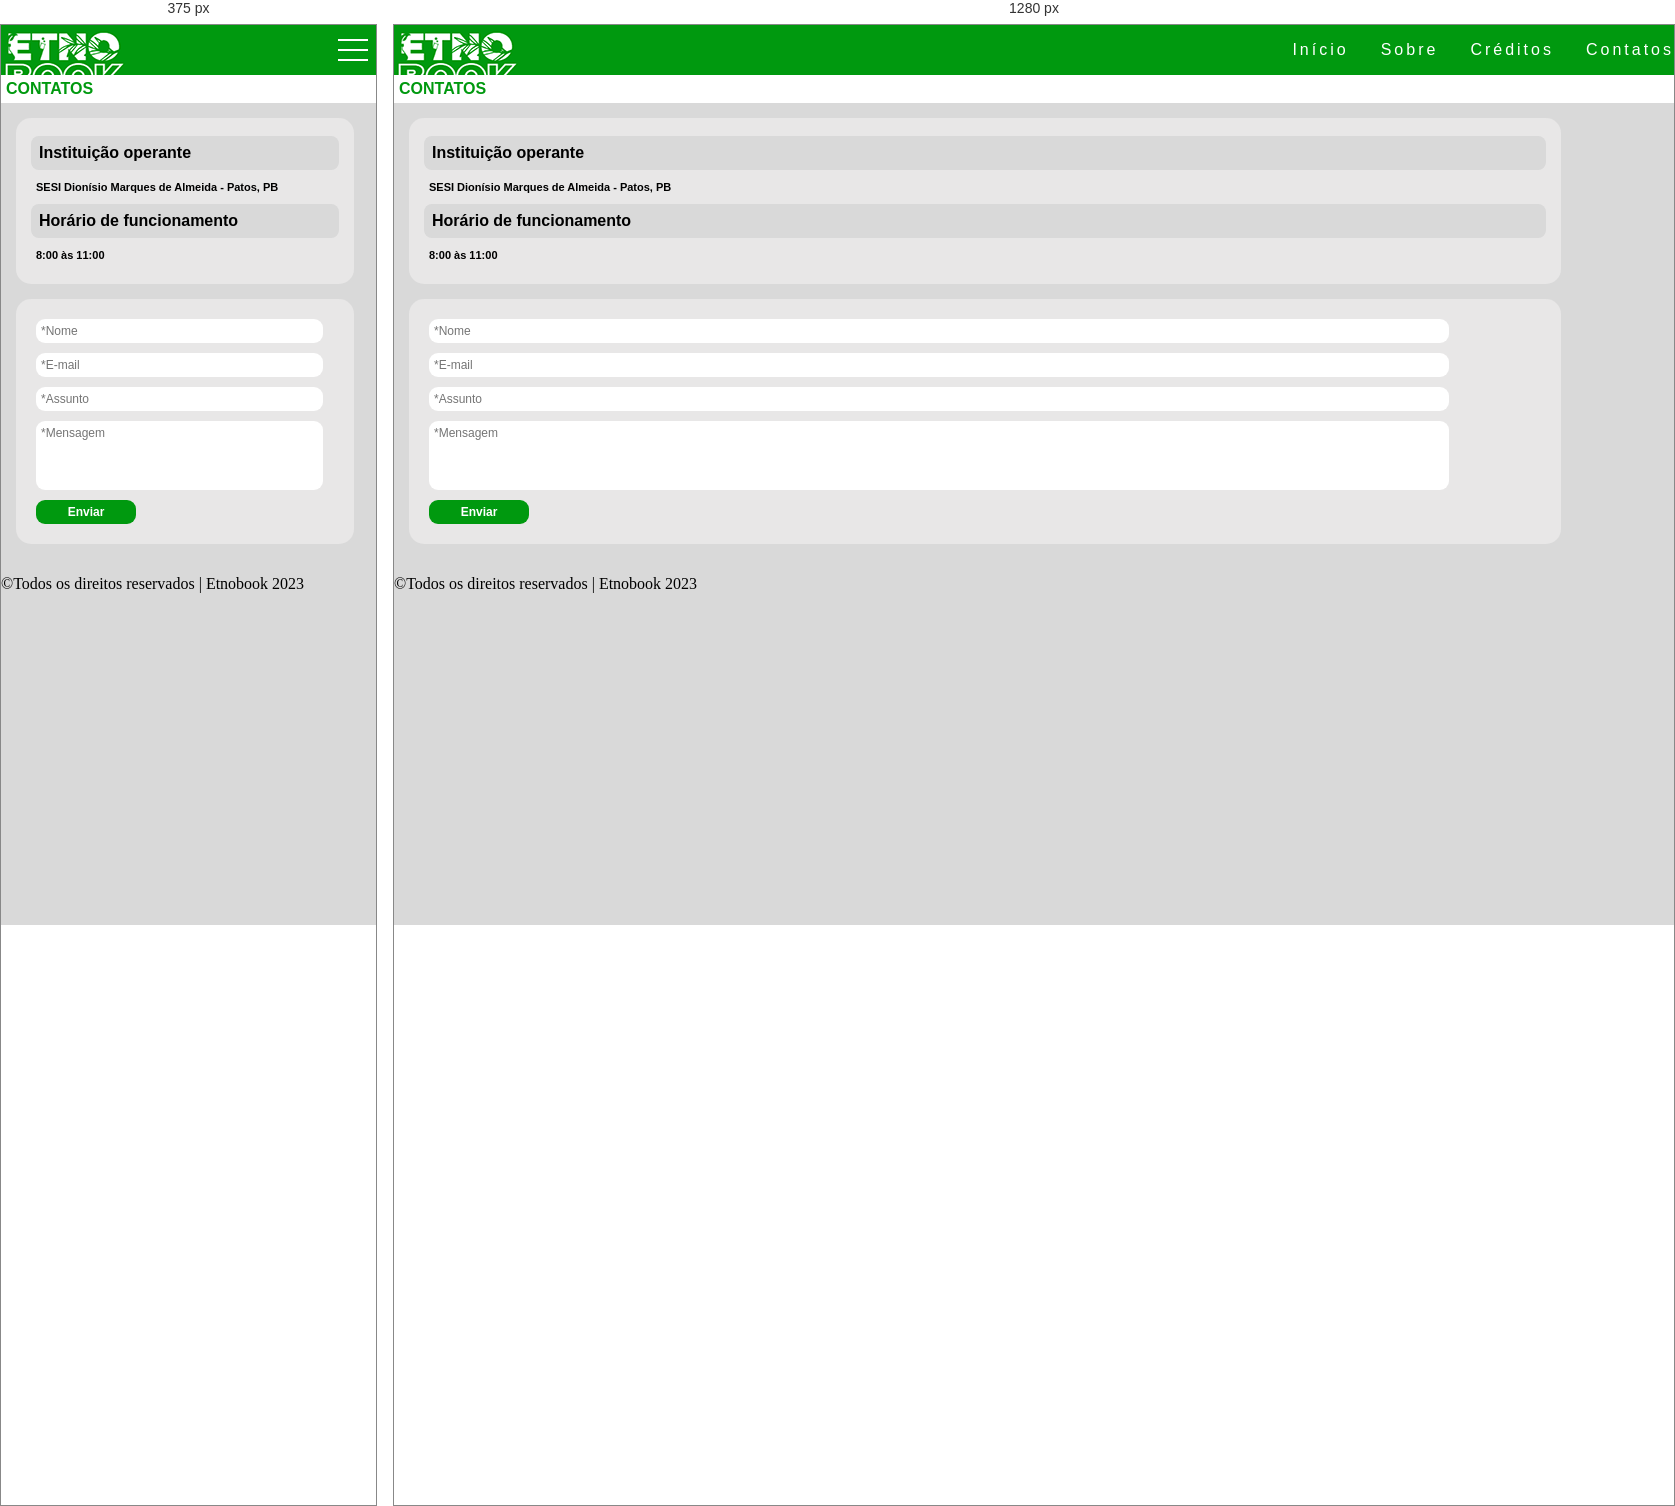
Rendered at 375 px and 1280 px, left to right.

<!-- file: contato-etnobook.html -->
<!DOCTYPE html>
<html lang="pt-br">
<head>
    <meta charset="UTF-8">
    <meta name="viewport" content="width=device-width, initial-scale=1, minimum-scale=1">
    <link rel="stylesheet" href="style.css">
    <script defer src="mobile-navbar.js"></script>
    <title>Contatos-Etnobook</title>
</head>
<body>
    <header>
        <a class="logo" href="/"><img src="imagens/etb.png" alt="logo-etnobook"></a>
        <nav>
          <div class="mobile-menu">
            <div class="line1"></div>
            <div class="line2"></div>
            <div class="line3"></div>
          </div>
          <ul class="nav-list">
            <li><a href="/">Início</a></li>
            <li><a href="sobre-etnobook.html">Sobre</a></li>
            <li><a href="creditos-etnobook.html">Créditos</a></li>
            <li><a href="contato-etnobook.html">Contatos</a></li>
          </ul>
        </nav>
    </header>

    <section class="artigo">
        <h1>CONTATOS</h1>
        <div class="top-contato">
            <br>
            <h2>Instituição operante</h2>
            <p>SESI Dionísio Marques de Almeida - Patos, PB</p>
            <h2>Horário de funcionamento</h2>
            <p>8:00 às 11:00</p>
        </div>
        <div class="bottom-contato">
            <input type="text" placeholder="*Nome" required>
            <input type="text" placeholder="*E-mail" required>
            <input type="text" placeholder="*Assunto" required>
            <input type="text" id="caixa-mensagem"  placeholder="*Mensagem" required>
            <div class="botao-enviar"><input type="button" value="Enviar"></div>
        </div>
    </section>

    <footer>
        <p>&copy;Todos os direitos reservados | Etnobook 2023</p>
    </footer>

</body>
</html>

/* @media block from style.css */
@media (max-width: 999px){

    .nav-list{
        position: absolute;
        margin: 0;
        top: 5.5vh;
        right: 0;
        width: 35vw;
        height: 50vh;
        background: var(--cor7);
        flex-direction: column;
        align-items:start;
        line-height: 10vh;
        transform:translateX(100%);
        transition: transform 0.3s ease-in;
    }

    .nav-list li{
        margin-left: 0;
        opacity: 0;
    }

    .mobile-menu{
        display: block;
    }

    .nav-list.active{
        transform: translateX(0);
    }

    @keyframes navLinkFade {
        from {
            opacity: 0;
            transform: translateX(50px);
        } to{
            opacity: 1;
            transform: translateX(0);
        }
    }

    .mobile-menu.active .line1 {
        transform: rotate(-45deg) translate(-8px, 8px);
    }
      
    .mobile-menu.active .line2 {
        opacity: 0;
    }
      
    .mobile-menu.active .line3 {
        transform: rotate(45deg) translate(-5px, -7px);
    }
}